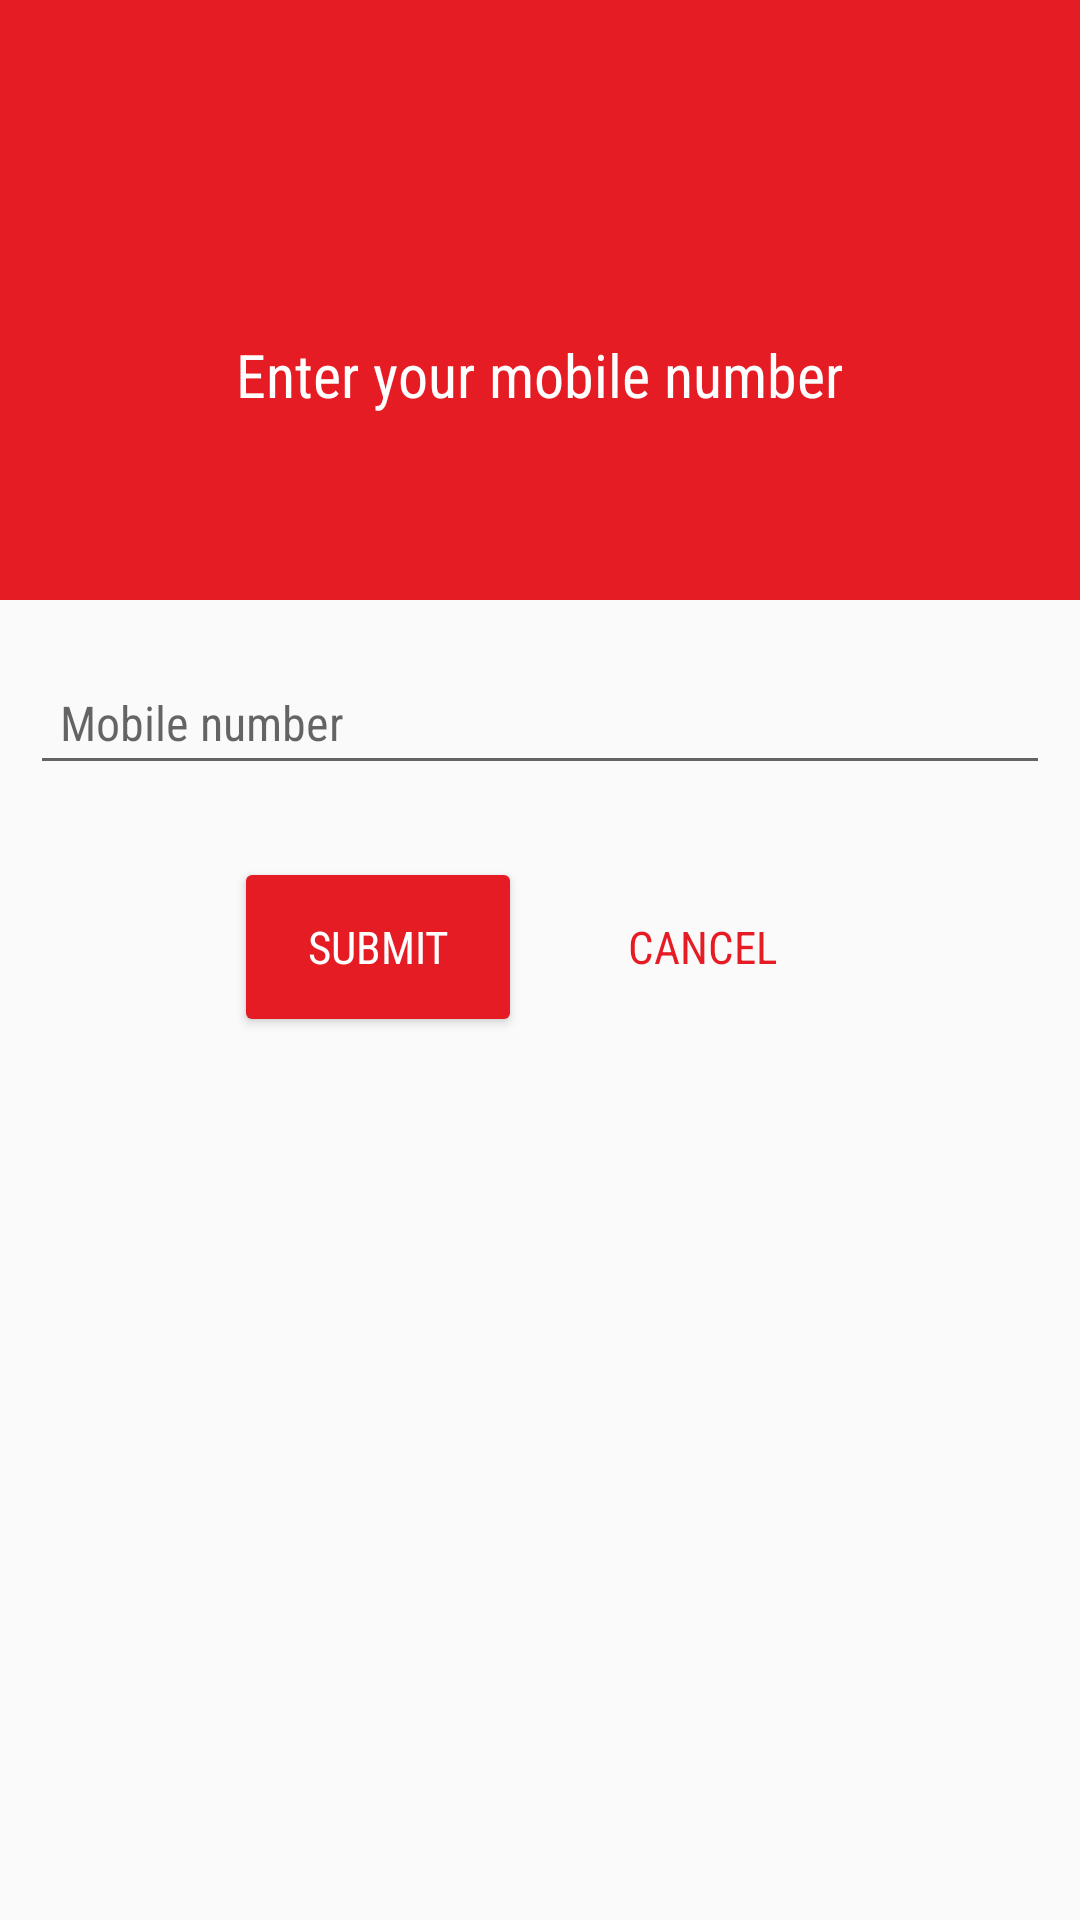

Reconstruct the res/layout file that produces this screen, plus the resources it refers to.
<!-- AndroidManifest.xml: application theme AppTheme -->
<!-- res/layout/dialog_profile_mobile.xml -->
<?xml version="1.0" encoding="utf-8"?>

<LinearLayout xmlns:android="http://schemas.android.com/apk/res/android"
    android:orientation="vertical" android:layout_width="match_parent"
    android:layout_height="match_parent">

    <LinearLayout
        android:background="@color/colorPrimary"
        android:layout_width="match_parent"
        android:gravity="center"
        android:orientation="vertical"
        android:layout_height="200dp">
        <ImageView
            android:id="@+id/prof_logo"
            android:src="@drawable/ic_phone_white"
            android:layout_width="50dp"
            android:layout_height="50dp" />

        <TextView
            android:id="@+id/prof_title"
            android:layout_width="wrap_content"
            android:layout_height="wrap_content"
            style="@style/small_title_textStyle"
            android:text="Enter your mobile number"
            android:textColor="@android:color/white"
            android:textSize="20dp" />
    </LinearLayout>

    <EditText
        android:layout_marginLeft="10dp"
        android:layout_marginRight="10dp"
        android:id="@+id/edt_prof"
        android:layout_marginTop="20dp"
        android:inputType="phone"
        android:digits="0123456789"
        android:maxLines="1"
        style="@style/textStyle"
        android:padding="10dp"
        android:maxLength="10"
        android:layout_width="match_parent"
        android:layout_height="wrap_content"
        android:hint="Mobile number"
        />

    <LinearLayout
        android:id="@+id/linear_bottom"
        android:layout_marginTop="20dp"
        android:orientation="horizontal"
        android:gravity="center"
        android:layout_width="match_parent"
        android:layout_height="wrap_content">

        <Button
            android:id="@+id/btn_submit"
            android:text="Submit"
            android:layout_margin="10dp"
            style="@style/buttonStyle"
            android:background="@drawable/button_shape"
            android:layout_width="wrap_content"
            android:layout_height="wrap_content" />

        <Button
            android:id="@+id/btn_cancel"
            android:text="Cancel"
            style="@style/buttonStyle"
            android:textColor="@color/colorPrimary"
            android:layout_margin="10dp"
            android:background="@drawable/button_dialog"
            android:layout_width="wrap_content"
            android:layout_height="wrap_content" />
    </LinearLayout>

</LinearLayout>
<!-- resources referenced by this layout -->
<resources>
  <color name="colorPrimary">@color/red_500</color>
  <!-- drawable button_shape (drawable) -->
  <?xml version="1.0" encoding="utf-8"?>
  
  <shape xmlns:android="http://schemas.android.com/apk/res/android"
      android:shape="rectangle">
  
     <solid android:color="@color/colorPrimary"></solid>
  
    
  
      <corners android:radius="2dp" />
  
  </shape>
  <style name="buttonStyle">
          <item name="android:fontFamily">sans-serif-condensed</item>
          <item name="android:textColor">@android:color/white</item>
          <item name="android:textSize">15sp</item>
      </style>
  <style name="small_title_textStyle">
          <item name="android:fontFamily">sans-serif-condensed</item>
          <item name="android:textColor">@android:color/black</item>
          <item name="android:textSize">20sp</item>
      </style>
  <style name="textStyle">
          <item name="android:fontFamily">sans-serif-condensed</item>
          <item name="android:textColor">@android:color/black</item>
          <item name="android:textSize">16sp</item>
      </style>
  <style name="AppTheme" parent="Theme.AppCompat.Light.DarkActionBar">
          
          <item name="colorPrimary">@color/colorPrimary</item>
          <item name="colorPrimaryDark">@color/colorPrimaryDark</item>
          <item name="colorAccent">@color/colorAccent</item>
          <item name="android:windowContentTransitions">true</item>
      </style>
  <color name="red_500">#e51c23</color>
  <color name="colorPrimaryDark">@color/red_600</color>
  <color name="colorAccent">@color/colorPrimary</color>
  <color name="red_600">#dd191d</color>
</resources>
